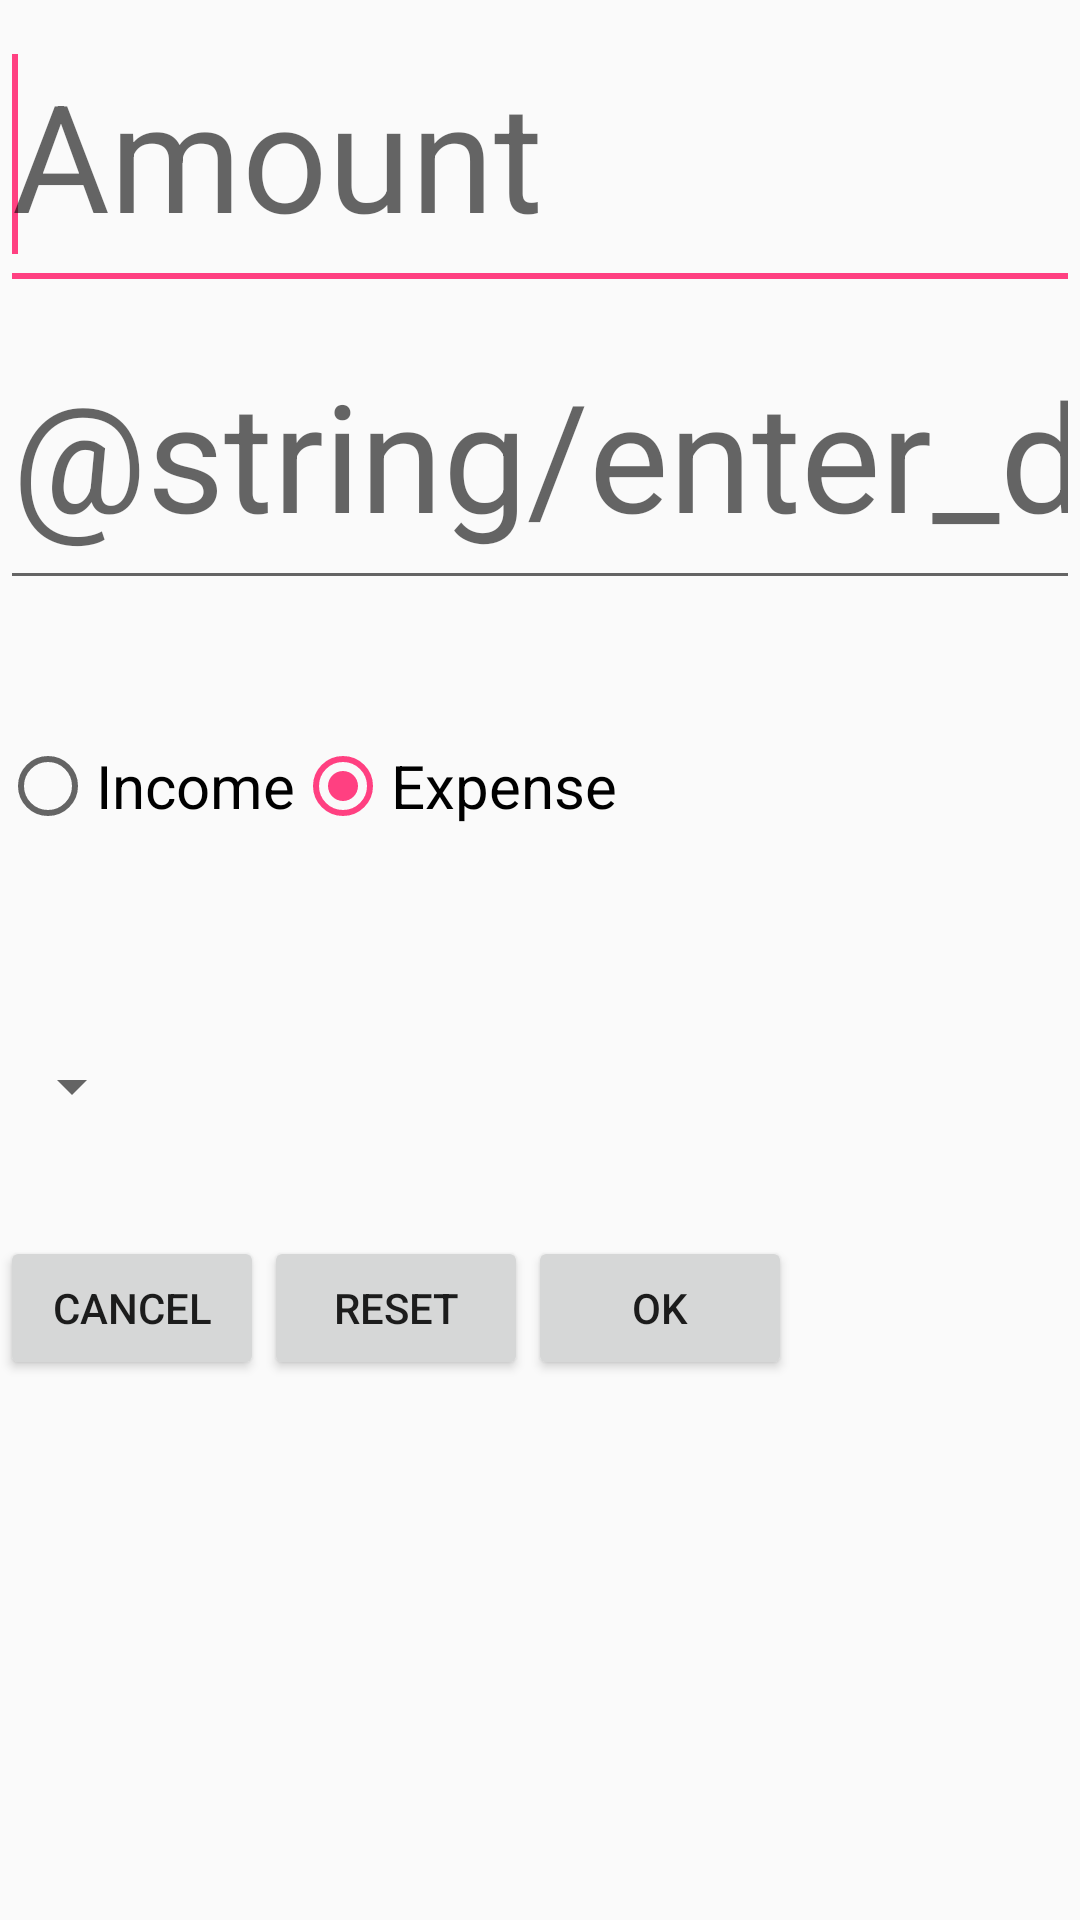

The Android layout XML behind this screen, and the referenced resources:
<!-- AndroidManifest.xml: application theme AppTheme -->
<!-- res/layout/add_entry.xml -->
<?xml version="1.0" encoding="utf-8"?>
<LinearLayout xmlns:android="http://schemas.android.com/apk/res/android"
              android:layout_width="match_parent"
              android:layout_height="match_parent"
              android:orientation="vertical">


    
    <EditText
        android:id="@+id/amount"
        android:layout_width="wrap_content"
        android:layout_height="100dp"
        android:layout_alignBottom="@+id/title"
        android:layout_alignParentTop="true"
        android:ems="10"
        android:hint="@string/amount_string"
        android:inputType="numberDecimal"
        android:textSize="@dimen/text_size_add_entry_textview">

        <requestFocus/>
    </EditText>

    
    <EditText
        android:id="@+id/title"
        android:layout_width="wrap_content"
        android:layout_height="100dp"
        android:layout_alignParentTop="true"
        android:ems="10"
        android:hint="@string/enter_description_string"
        android:inputType="textShortMessage"
        android:textSize="@dimen/text_size_add_entry_textview"/>


    <RadioGroup
        android:id="@+id/typeGroup"
        android:layout_width="match_parent"
        android:layout_height="wrap_content"
        android:layout_alignParentLeft="true"
        android:layout_below="@id/amount"
        android:layout_marginTop="12dp"
        android:orientation="horizontal"
        >

        <RadioButton
            android:id="@+id/typeIncome"
            android:layout_width="wrap_content"
            android:layout_height="wrap_content"
            android:text="@string/income_string"
            android:textSize="@dimen/text_size_add_entry_radio"/>

        <RadioButton
            android:id="@+id/typeExpense"
            android:layout_width="wrap_content"
            android:layout_height="100dp"
            android:checked="true"
            android:text="@string/expense_string"
            android:textSize="@dimen/text_size_add_entry_radio"/>
    </RadioGroup>

    
    <Spinner
        android:id="@+id/spinner"
        android:layout_width="wrap_content"
        android:layout_height="100dp"
        android:layout_alignParentEnd="false"
        android:layout_alignParentStart="true"
        android:layout_below="@+id/typeGroup"
        />

    
    <LinearLayout
        android:id="@+id/linearLayout1"
        android:layout_width="match_parent"
        android:layout_height="wrap_content"
        android:orientation="horizontal">

        <Button
            android:id="@+id/cancelButton"
            android:layout_width="wrap_content"
            android:layout_height="wrap_content"
            android:text="@string/cancel_string"
            />

        <Button
            android:id="@+id/resetButton"
            android:layout_width="wrap_content"
            android:layout_height="wrap_content"
            android:text="@string/reset_string"/>

        <Button
            android:id="@+id/submitButton"
            android:layout_width="wrap_content"
            android:layout_height="wrap_content"
            android:text="@string/submit_string"
            />
    </LinearLayout>

</LinearLayout>
<!-- resources referenced by this layout -->
<resources>
  <dimen name="text_size_add_entry_radio">20dp</dimen>
  <dimen name="text_size_add_entry_textview">50dp</dimen>
  <string name="amount_string">Amount</string>
  <string name="cancel_string">Cancel</string>
  <string name="expense_string">Expense</string>
  <string name="income_string">Income</string>
  <string name="reset_string">Reset</string>
  <string name="submit_string">OK</string>
  <style name="AppTheme" parent="Theme.AppCompat.Light.DarkActionBar">
          
          <item name="colorPrimary">@color/colorPrimary</item>
          <item name="colorPrimaryDark">@color/colorPrimaryDark</item>
          <item name="colorAccent">@color/colorAccent</item>
  
  
          <item name="android:itemBackground">@color/colorWhite</item>
  
  
      </style>
  <color name="colorPrimary">#3F51B5</color>
  <color name="colorPrimaryDark">#303F9F</color>
  <color name="colorAccent">#FF4081</color>
  <color name="colorWhite">#ffffff</color>
</resources>
